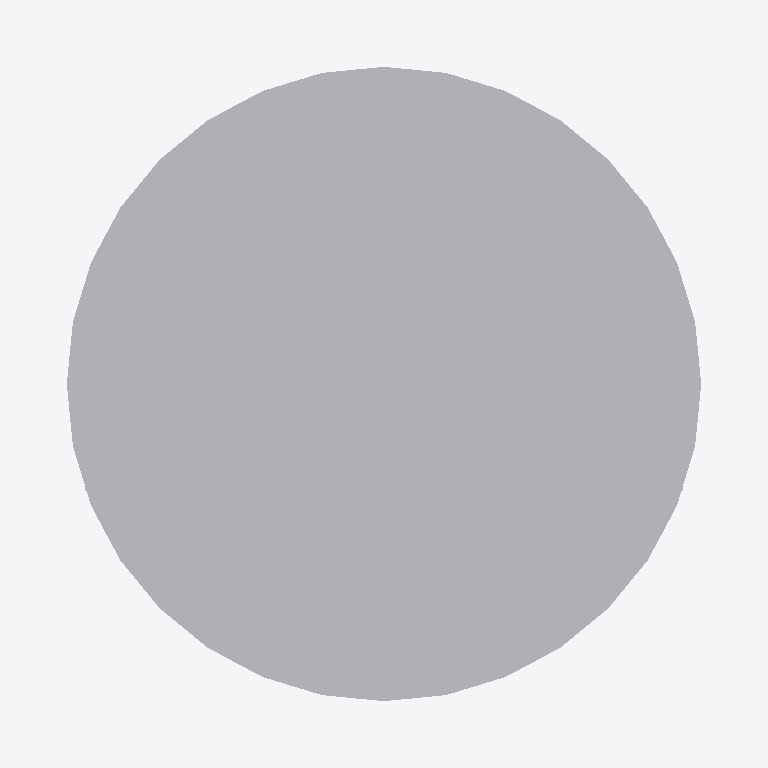
Plan cut of the same IFC building model at storey 'Implantacion conceptual' (level 0.00 m, cut at 1.40 m), seen from above with north up, elements coloured by IFC class (only those large enough to see are counted): 1 other element (light grey). Cut surfaces are drawn darker.
Extent 1.9 m × 1.9 m × 5.1 m (x, y, z). Storeys (1): Implantacion conceptual at 0.00 m. Elements (8): 8 IfcBuildingElementProxy.

HEADER;
FILE_DESCRIPTION(('Diseno conceptual sintetico DRAFT'),'2;1');
FILE_NAME('BC-V103-A.ifc','2026-11-16T00:00:00',('TrazIA-3D'),('TrazIA-3D'),'TrazIA-3D','TrazIA-3D','DRAFT');
FILE_SCHEMA(('IFC4'));
ENDSEC;
DATA;
#7=IFCPROJECT('1HMGG3qtT4PJIGQ$_peZLV',$,'BC-V103','Diseno conceptual sintetico',$,'Recipiente agitado sobre patas','DRAFT',(#6),#5);
#8=IFCSITE('3vyGDkuEvPfpzv7HzaFw_B',$,'Catalogo sintetico',$,$,#3,$,$,.ELEMENT.,$,$,$,$,$);
#9=IFCBUILDING('1xnT_birdtWZjVsqbzAaGG',$,'Equipos de proceso',$,$,#3,$,$,.ELEMENT.,$,$,$);
#10=IFCBUILDINGSTOREY('1srWCLZLw2VFJVp6jbH9xL',$,'Implantacion conceptual',$,$,#3,$,$,.ELEMENT.,0.0);
#33=IFCBUILDINGELEMENTPROXY('3GvaaTtH8LM17WMPDP3l3C',$,'Fondo inferior','Componente exterior conceptual DRAFT','vertical',#3,#32,'BC-V103',$);
ENDSEC;
